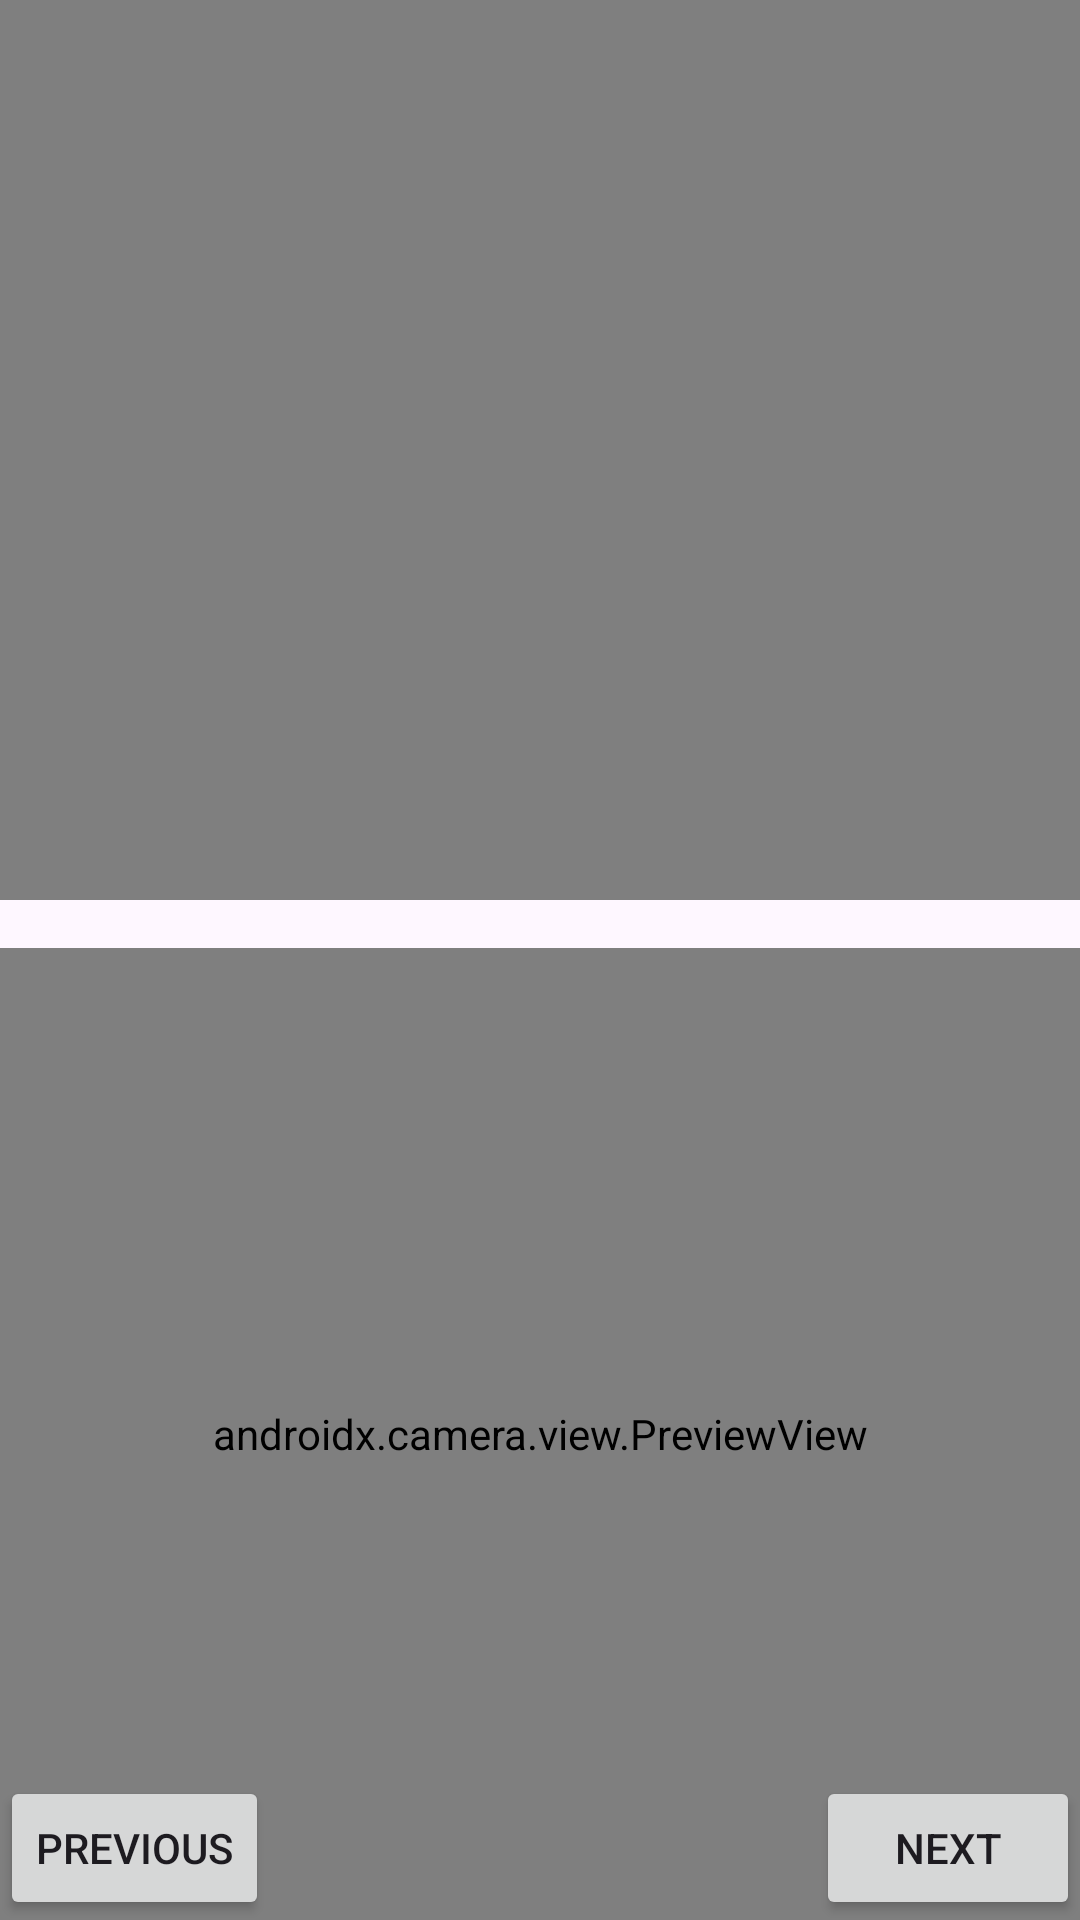

Here is an Android app screen rendered from its layout file. Give the layout XML and the strings, colors and styles it references.
<!-- AndroidManifest.xml: application theme Theme.FitSutra -->
<!-- res/layout/fragment_exercise.xml -->
<?xml version="1.0" encoding="utf-8"?>
<RelativeLayout xmlns:android="http://schemas.android.com/apk/res/android"
    xmlns:tools="http://schemas.android.com/tools"
    android:layout_width="match_parent"
    android:layout_height="match_parent"
    tools:context=".ExerciseFragment">

    <ImageView
        android:layout_width="match_parent"
        android:layout_height="match_parent"
        android:src="@drawable/img2"></ImageView>

    
    <VideoView
        android:id="@+id/videoView"
        android:layout_width="match_parent"
        android:layout_height="300dp"
        android:layout_alignParentTop="true"
        android:layout_marginBottom="16dp"/>

    
    <androidx.camera.view.PreviewView
        android:id="@+id/previewView"
        android:layout_width="match_parent"
        android:layout_height="wrap_content"
        android:layout_below="@id/videoView"
        android:layout_alignParentBottom="true"/>

    
    <Button
        android:id="@+id/btnPrevious"
        android:layout_width="wrap_content"
        android:layout_height="wrap_content"
        android:text="Previous"
        android:layout_alignParentStart="true"
        android:layout_alignParentBottom="true"/>

    <Button
        android:id="@+id/btnNext"
        android:layout_width="wrap_content"
        android:layout_height="wrap_content"
        android:text="Next"
        android:layout_alignParentEnd="true"
        android:layout_alignParentBottom="true"/>
</RelativeLayout>
<!-- resources referenced by this layout -->
<resources>
  <style name="Theme.FitSutra" parent="Base.Theme.FitSutra" />
  <style name="Base.Theme.FitSutra" parent="Theme.Material3.DayNight.NoActionBar">
          
          
      </style>
</resources>
